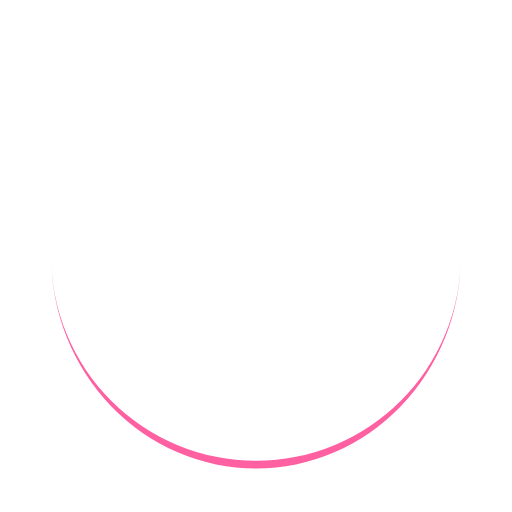
t = 0.00 s
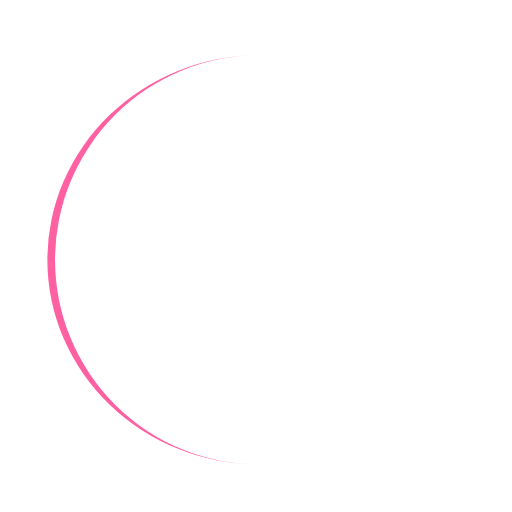
t = 0.25 s
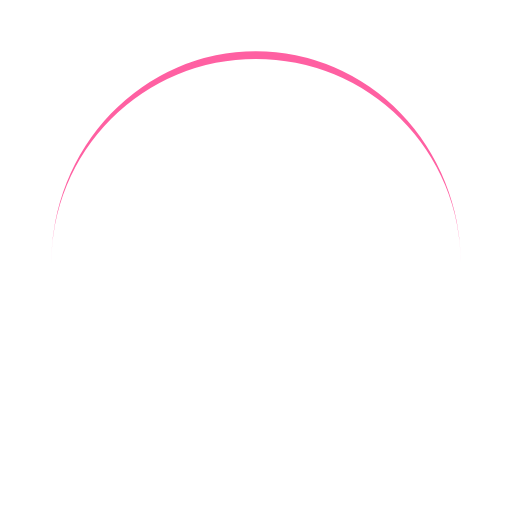
t = 0.49 s
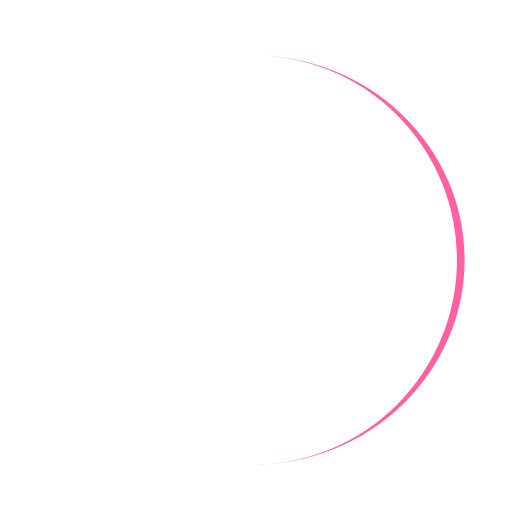
t = 0.74 s

The animated SVG that drew these frames (rendered in a browser with its animation timeline set to each time). Animation: 1 SMIL element (animateTransform=1); one cycle of 0.98 s, repeats indefinitely.

<?xml version="1.0" encoding="utf-8"?>
<svg xmlns="http://www.w3.org/2000/svg" xmlns:xlink="http://www.w3.org/1999/xlink" style="margin: auto; background: none; display: block; shape-rendering: auto;" width="204px" height="204px" viewBox="0 0 100 100" preserveAspectRatio="xMidYMid">
<path d="M10 50A40 40 0 0 0 90 50A40 41.5 0 0 1 10 50" fill="#FF60A2" stroke="none" transform="rotate(241.291 50 50.75)">
  <animateTransform attributeName="transform" type="rotate" dur="0.9803921568627451s" repeatCount="indefinite" keyTimes="0;1" values="0 50 50.75;360 50 50.75"></animateTransform>
</path>
</svg>